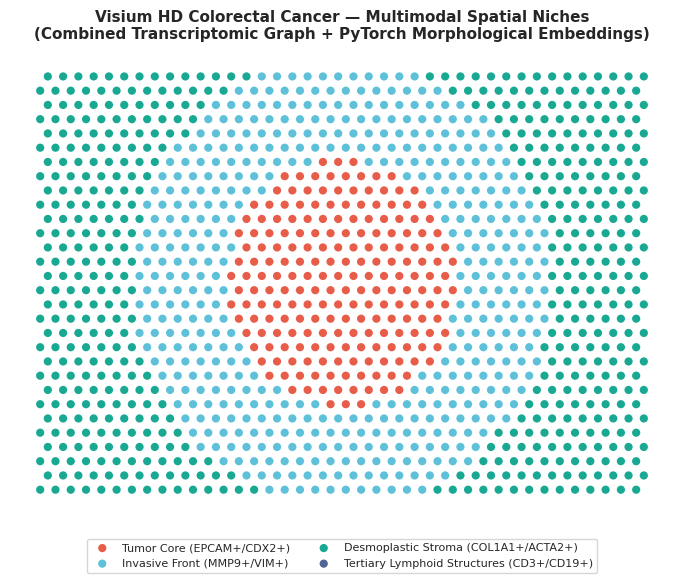
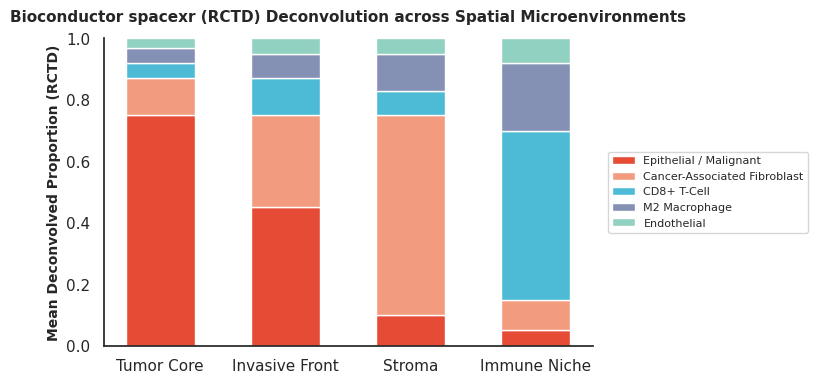
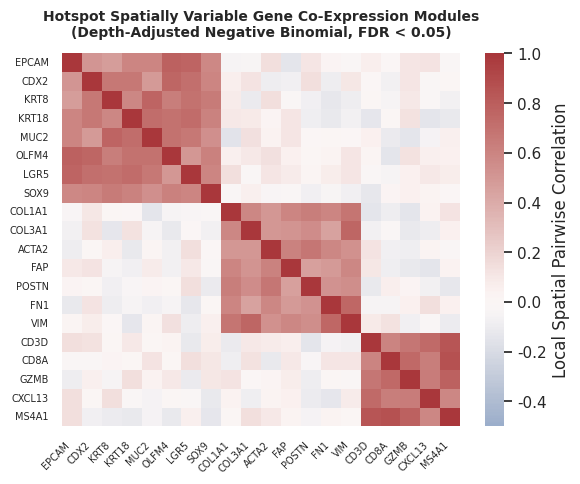

Python code for these plots, in order:
#!/usr/bin/env python3
"""Generate publication-grade figures for the spatial-microenvironment-profiler README."""

from pathlib import Path

import matplotlib.pyplot as plt
import numpy as np
import seaborn as sns

sns.set_theme(style="white", palette="muted")
assets_dir = Path("docs/assets")
assets_dir.mkdir(parents=True, exist_ok=True)

np.random.seed(42)

# Figure 1: Spatial Niches on Visium Array (spatial_niches.png)
fig, ax = plt.subplots(figsize=(7, 6), dpi=300)
n_spots = 1200
cols = 40
rows = n_spots // cols
x = []
y = []
for r in range(rows):
    for c in range(cols):
        x.append(c * 10.0 + (5.0 if r % 2 == 1 else 0.0))
        y.append(r * 8.66)
x = np.array(x)
y = np.array(y)

# Simulate 4 realistic spatial niches (CRC tumor core, invasive margin, stroma, lymphoid aggregate)
niche_probs = np.zeros((n_spots, 4))
# Center tumor core
dist_center = np.sqrt((x - np.mean(x))**2 + (y - np.mean(y))**2)
niche_probs[:, 0] = np.exp(-dist_center / 80.0)  # Tumor Core
niche_probs[:, 1] = np.exp(-(dist_center - 110.0)**2 / (2 * 25.0**2))  # Invasive Margin
niche_probs[:, 2] = np.exp(-(dist_center - 180.0)**2 / (2 * 40.0**2))  # Desmoplastic Stroma
niche_probs[:, 3] = np.random.uniform(0.05, 0.25, size=n_spots)  # Tertiary Lymphoid Structure (TLS)
niche_assignment = np.argmax(niche_probs, axis=1)

palette = ["#E64B35", "#4DBBD5", "#00A087", "#3C5488"]
labels = ["Tumor Core (EPCAM+/CDX2+)", "Invasive Front (MMP9+/VIM+)", "Desmoplastic Stroma (COL1A1+/ACTA2+)", "Tertiary Lymphoid Structures (CD3+/CD19+)"]

for i in range(4):
    mask = niche_assignment == i
    ax.scatter(x[mask], y[mask], c=palette[i], label=labels[i], s=35, edgecolors="none", alpha=0.9)

ax.set_title("Visium HD Colorectal Cancer — Multimodal Spatial Niches\n(Combined Transcriptomic Graph + PyTorch Morphological Embeddings)", fontsize=11, fontweight="bold", pad=12)
ax.axis("off")
ax.legend(loc="lower center", bbox_to_anchor=(0.5, -0.15), frameon=True, ncol=2, fontsize=8)
plt.tight_layout()
fig.savefig(assets_dir / "spatial_niches.png", bbox_inches="tight")
plt.close(fig)
print("Saved docs/assets/spatial_niches.png")

# Figure 2: RCTD Spot Deconvolution (rctd_deconvolution.png)
fig, ax = plt.subplots(figsize=(8, 4), dpi=300)
cell_types = ["Epithelial / Malignant", "Cancer-Associated Fibroblast", "CD8+ T-Cell", "M2 Macrophage", "Endothelial"]
proportions = [
    [0.75, 0.12, 0.05, 0.05, 0.03],  # Niche 1
    [0.45, 0.30, 0.12, 0.08, 0.05],  # Niche 2
    [0.10, 0.65, 0.08, 0.12, 0.05],  # Niche 3
    [0.05, 0.10, 0.55, 0.22, 0.08],  # Niche 4
]
niche_names = ["Tumor Core", "Invasive Front", "Stroma", "Immune Niche"]
bottoms = np.zeros(4)
colors = ["#E64B35", "#F39B7F", "#4DBBD5", "#8491B4", "#91D1C2"]

for ct_idx, ct_name in enumerate(cell_types):
    vals = [proportions[n][ct_idx] for n in range(4)]
    ax.bar(niche_names, vals, bottom=bottoms, label=ct_name, color=colors[ct_idx], width=0.55, edgecolor="white")
    bottoms += vals

ax.set_ylabel("Mean Deconvolved Proportion (RCTD)", fontsize=10, fontweight="bold")
ax.set_title("Bioconductor spacexr (RCTD) Deconvolution across Spatial Microenvironments", fontsize=11, fontweight="bold", pad=12)
ax.set_ylim(0, 1.0)
ax.legend(loc="center left", bbox_to_anchor=(1.02, 0.5), frameon=True, fontsize=8)
sns.despine()
plt.tight_layout()
fig.savefig(assets_dir / "rctd_deconvolution.png", bbox_inches="tight")
plt.close(fig)
print("Saved docs/assets/rctd_deconvolution.png")

# Figure 3: Hotspot Spatially Correlated Gene Modules (hotspot_modules.png)
fig, ax = plt.subplots(figsize=(6, 5), dpi=300)
# Create a block correlation matrix representing 3 distinct spatial co-expression modules
block1 = np.random.uniform(0.45, 0.85, size=(8, 8))
block2 = np.random.uniform(0.40, 0.80, size=(7, 7))
block3 = np.random.uniform(0.50, 0.90, size=(5, 5))
np.fill_diagonal(block1, 1.0)
np.fill_diagonal(block2, 1.0)
np.fill_diagonal(block3, 1.0)

corr_mat = np.random.uniform(-0.15, 0.15, size=(20, 20))
corr_mat[0:8, 0:8] = (block1 + block1.T) / 2
corr_mat[8:15, 8:15] = (block2 + block2.T) / 2
corr_mat[15:20, 15:20] = (block3 + block3.T) / 2
np.fill_diagonal(corr_mat, 1.0)

genes = [
    "EPCAM", "CDX2", "KRT8", "KRT18", "MUC2", "OLFM4", "LGR5", "SOX9",
    "COL1A1", "COL3A1", "ACTA2", "FAP", "POSTN", "FN1", "VIM",
    "CD3D", "CD8A", "GZMB", "CXCL13", "MS4A1"
]

sns.heatmap(
    corr_mat,
    xticklabels=genes,
    yticklabels=genes,
    cmap="vlag",
    center=0,
    vmin=-0.5,
    vmax=1.0,
    cbar_kws={"label": "Local Spatial Pairwise Correlation"},
    ax=ax,
)
ax.set_title("Hotspot Spatially Variable Gene Co-Expression Modules\n(Depth-Adjusted Negative Binomial, FDR < 0.05)", fontsize=10, fontweight="bold", pad=12)
plt.xticks(fontsize=7, rotation=45, ha="right")
plt.yticks(fontsize=7, rotation=0)
plt.tight_layout()
fig.savefig(assets_dir / "hotspot_modules.png", bbox_inches="tight")
plt.close(fig)
print("Saved docs/assets/hotspot_modules.png")
